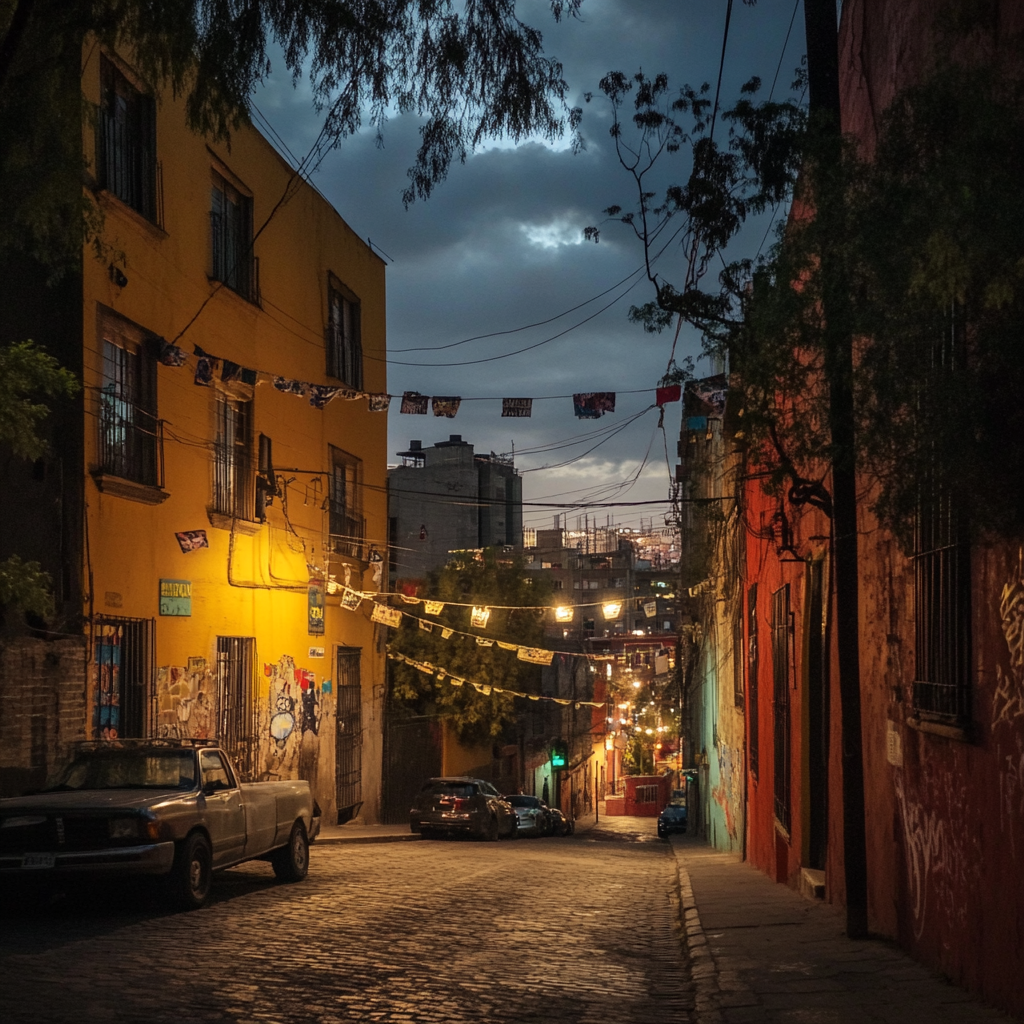
Generation parameters embedded in this image by Midjourney (PNG 'Description' text chunk):
A street in Mexico City --v 6.1 Job ID: 0abec1a2-3545-4535-a2cc-53725a3652d7